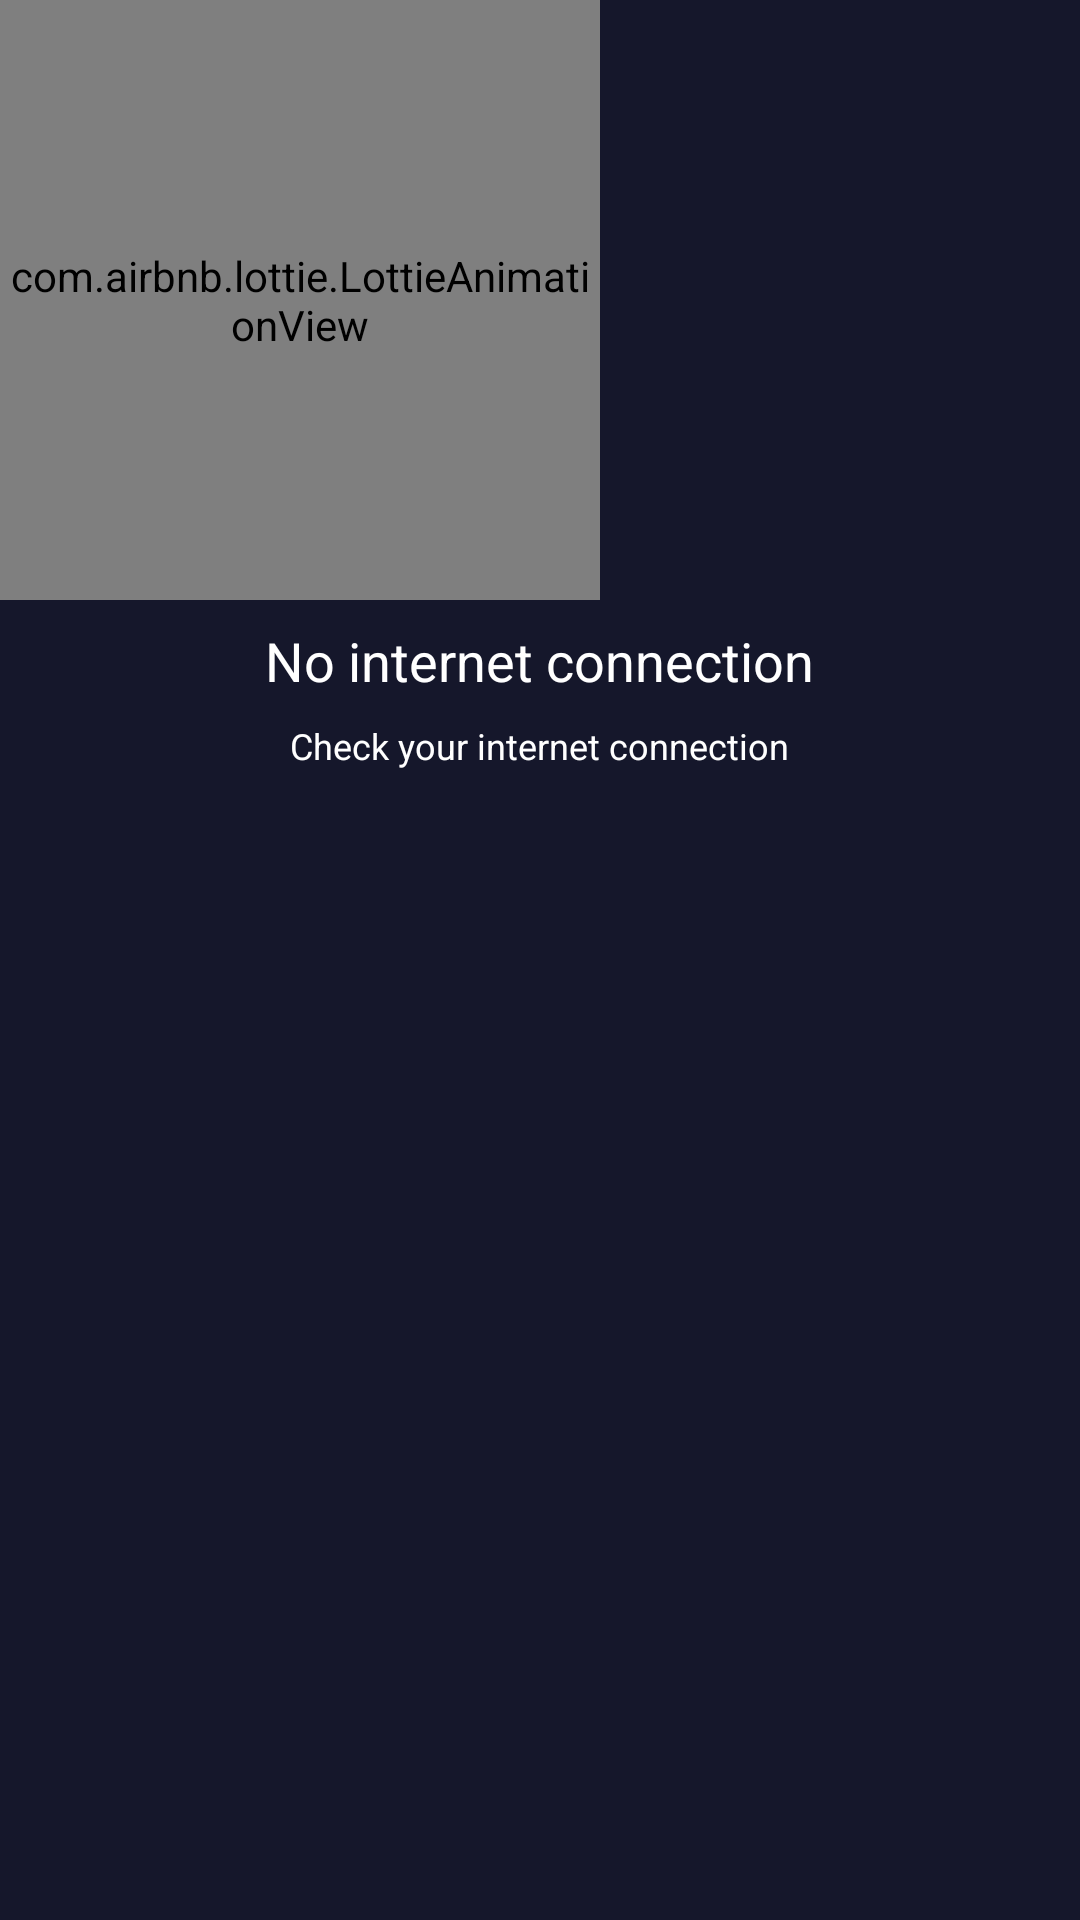

Produce the Android XML layout that renders to this screen, including the resource entries it uses.
<!-- AndroidManifest.xml: application theme AppTheme -->
<!-- res/layout/dialog_internet_lost.xml -->
<?xml version="1.0" encoding="utf-8"?>
<LinearLayout xmlns:android="http://schemas.android.com/apk/res/android"
    xmlns:app="http://schemas.android.com/apk/res-auto"
    android:layout_width="wrap_content"
    android:layout_height="wrap_content"
    android:orientation="vertical">

    <com.airbnb.lottie.LottieAnimationView
        android:layout_width="200dp"
        android:layout_height="200dp"
        app:lottie_autoPlay="true"
        app:lottie_loop="true"
        android:scaleType="centerCrop"
        app:lottie_rawRes="@raw/no_internet" />

    <TextView
        android:layout_width="wrap_content"
        android:layout_height="wrap_content"
        android:layout_gravity="center"
        android:layout_margin="8dp"
        android:text="@string/no_internet_connection"
        android:textColor="@android:color/white"
        android:textSize="18sp" />

    <TextView
        android:layout_width="wrap_content"
        android:layout_height="wrap_content"
        android:layout_gravity="center"
        android:text="Check your internet connection"
        android:textColor="@android:color/white"
        android:textSize="12sp" />

</LinearLayout>
<!-- resources referenced by this layout -->
<resources>
  <string name="no_internet_connection">No internet connection</string>
  <style name="AppTheme" parent="Theme.MaterialComponents.Light.NoActionBar">
          
          <item name="colorPrimary">@color/colorPrimary</item>
          <item name="colorPrimaryDark">@color/colorPrimaryDark</item>
          <item name="colorAccent">@color/colorAccent</item>
          <item name="fontFamily">@font/source</item>
          <item name="otpViewStyle">@style/OtpWidget.OtpView</item>
          <item name="android:windowContentTransitions">true</item>
          <item name="background">@color/colorPrimaryDark</item>
          <item name="android:textColor">@android:color/white</item>
          <item name="android:windowBackground">@color/colorPrimaryDark</item>
          <item name="android:windowFullscreen">true</item>
          <item name="android:windowContentOverlay">@null</item>
          <item name="bottomSheetDialogTheme">@style/AppBottomSheetDialogTheme</item>
          <item name="android:windowEnterTransition">@android:transition/fade</item>
          <item name="android:windowExitTransition">@android:transition/fade</item>
      </style>
  <color name="colorPrimary">#263238</color>
  <color name="colorPrimaryDark">#15172b</color>
  <color name="colorAccent">#3ee9bb</color>
  <style name="AppBottomSheetDialogTheme" parent="Theme.Design.Light.BottomSheetDialog">
          <item name="bottomSheetStyle">@style/AppModalStyle</item>
      </style>
  <style name="AppModalStyle" parent="Widget.Design.BottomSheet.Modal">
          <item name="android:background">@drawable/background_bottom_sheet_main</item>
      </style>
</resources>
